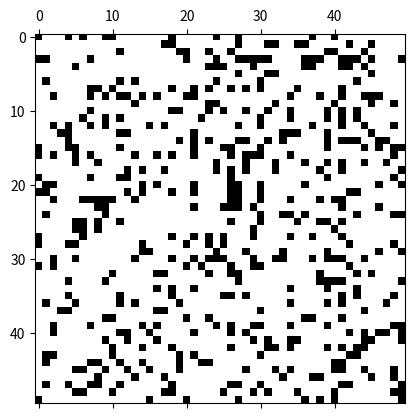

Write Python code to recreate this figure.
import numpy as np
import matplotlib.pyplot as plt
import matplotlib.animation as animation

# Dimensions de la grille
N = 50

# Initialisation aléatoire de la grille
grid = np.random.choice([0, 1], N*N, p=[0.8, 0.2]).reshape(N, N)

def update(data):
    global grid
    newGrid = grid.copy()
    for i in range(N):
        for j in range(N):
            # Calcul du nombre de voisins vivants
            total = (grid[i, (j-1)%N] + grid[i, (j+1)%N] +
                     grid[(i-1)%N, j] + grid[(i+1)%N, j] +
                     grid[(i-1)%N, (j-1)%N] + grid[(i-1)%N, (j+1)%N] +
                     grid[(i+1)%N, (j-1)%N] + grid[(i+1)%N, (j+1)%N])
            # Règles du jeu de la vie
            if grid[i, j] == 1:
                if (total < 2) or (total > 3):
                    newGrid[i, j] = 0
            else:
                if total == 3:
                    newGrid[i, j] = 1
    mat.set_data(newGrid)
    grid = newGrid
    return [mat]

# Configuration de l'affichage
fig, ax = plt.subplots()
mat = ax.matshow(grid, cmap='binary')

# Création de l'animation
ani = animation.FuncAnimation(fig, update, interval=200, save_count=50)

plt.show()
